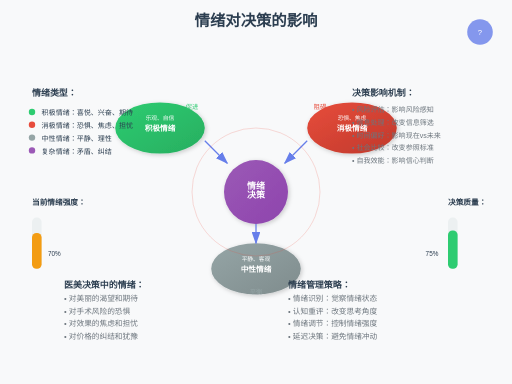
t = 0.00 s
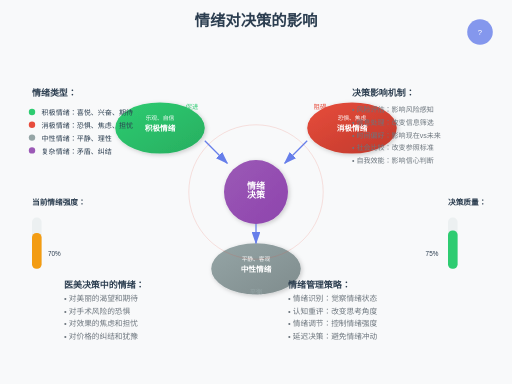
t = 0.38 s
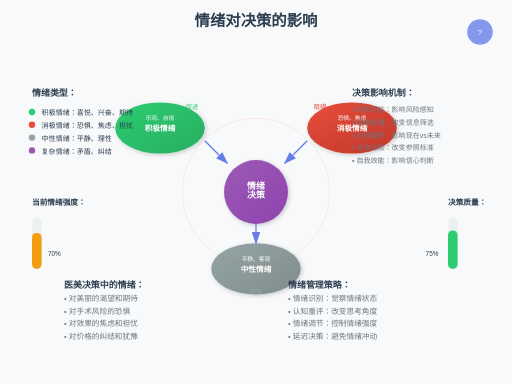
t = 1.13 s
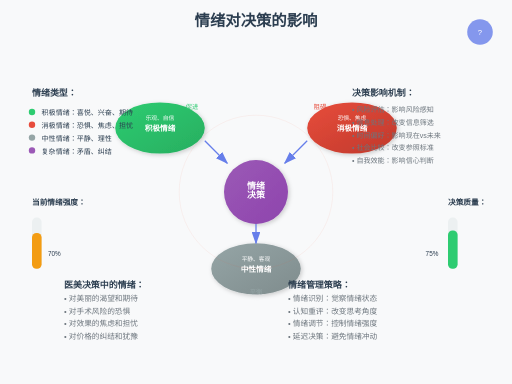
t = 1.50 s
t = 1.88 s: frame unchanged from t = 1.13 s, image omitted
t = 2.63 s: frame unchanged from t = 0.38 s, image omitted

The animated SVG that drew these frames (rendered in a browser with its animation timeline set to each time). Animation: 2 SMIL elements (animate=2); one cycle of 3.00 s, repeats indefinitely.

<svg viewBox="0 0 800 600" xmlns="http://www.w3.org/2000/svg">
  <!-- 情绪对决策的影响 -->
  <defs>
    <!-- 积极情绪渐变 -->
    <linearGradient id="positive-emotion-grad" x1="0%" y1="0%" x2="100%" y2="100%">
      <stop offset="0%" style="stop-color:#2ecc71;stop-opacity:1" />
      <stop offset="100%" style="stop-color:#27ae60;stop-opacity:1" />
    </linearGradient>
    
    <!-- 消极情绪渐变 -->
    <linearGradient id="negative-emotion-grad" x1="0%" y1="0%" x2="100%" y2="100%">
      <stop offset="0%" style="stop-color:#e74c3c;stop-opacity:1" />
      <stop offset="100%" style="stop-color:#c0392b;stop-opacity:1" />
    </linearGradient>
    
    <!-- 中性情绪渐变 -->
    <linearGradient id="neutral-emotion-grad" x1="0%" y1="0%" x2="100%" y2="100%">
      <stop offset="0%" style="stop-color:#95a5a6;stop-opacity:1" />
      <stop offset="100%" style="stop-color:#7f8c8d;stop-opacity:1" />
    </linearGradient>
    
    <!-- 决策影响渐变 -->
    <linearGradient id="decision-impact-grad" x1="0%" y1="0%" x2="100%" y2="100%">
      <stop offset="0%" style="stop-color:#9b59b6;stop-opacity:1" />
      <stop offset="100%" style="stop-color:#8e44ad;stop-opacity:1" />
    </linearGradient>
    
    <filter id="shadow" x="-50%" y="-50%" width="200%" height="200%">
      <feDropShadow dx="2" dy="2" stdDeviation="3" flood-color="rgba(0,0,0,0.2)"/>
    </filter>
    
    <marker id="arrowhead" markerWidth="10" markerHeight="7" refX="9" refY="3.5" orient="auto">
      <polygon points="0 0, 10 3.5, 0 7" fill="#667eea"/>
    </marker>
  </defs>
  
  <!-- 背景 -->
  <rect width="800" height="600" fill="#f8f9fa"/>
  
  <!-- 标题 -->
  <text x="400" y="40" text-anchor="middle" font-family="Arial, sans-serif" font-size="24" font-weight="bold" fill="#2c3e50">
    情绪对决策的影响
  </text>
  
  <!-- 情绪-决策关系图 -->
  <g transform="translate(400, 300)">
    <!-- 情绪中心 -->
    <circle cx="0" cy="0" r="50" fill="url(#decision-impact-grad)" filter="url(#shadow)"/>
    <text x="0" y="-5" text-anchor="middle" font-family="Arial, sans-serif" font-size="14" font-weight="bold" fill="white">情绪</text>
    <text x="0" y="10" text-anchor="middle" font-family="Arial, sans-serif" font-size="14" font-weight="bold" fill="white">决策</text>
    
    <!-- 积极情绪影响 -->
    <g transform="translate(-150, -100)">
      <ellipse cx="0" cy="0" rx="70" ry="40" fill="url(#positive-emotion-grad)" filter="url(#shadow)" data-interactive="true" data-tooltip="积极情绪促进决策" data-onclick="details"/>
      <text y="5" text-anchor="middle" font-family="Arial, sans-serif" font-size="12" font-weight="bold" fill="white">积极情绪</text>
      <text y="-12" text-anchor="middle" font-family="Arial, sans-serif" font-size="9" fill="white">乐观、自信</text>
    </g>
    
    <!-- 消极情绪影响 -->
    <g transform="translate(150, -100)">
      <ellipse cx="0" cy="0" rx="70" ry="40" fill="url(#negative-emotion-grad)" filter="url(#shadow)" data-interactive="true" data-tooltip="消极情绪阻碍决策" data-onclick="details"/>
      <text y="5" text-anchor="middle" font-family="Arial, sans-serif" font-size="12" font-weight="bold" fill="white">消极情绪</text>
      <text y="-12" text-anchor="middle" font-family="Arial, sans-serif" font-size="9" fill="white">恐惧、焦虑</text>
    </g>
    
    <!-- 中性情绪影响 -->
    <g transform="translate(0, 120)">
      <ellipse cx="0" cy="0" rx="70" ry="40" fill="url(#neutral-emotion-grad)" filter="url(#shadow)" data-interactive="true" data-tooltip="中性情绪理性决策" data-onclick="details"/>
      <text y="5" text-anchor="middle" font-family="Arial, sans-serif" font-size="12" font-weight="bold" fill="white">中性情绪</text>
      <text y="-12" text-anchor="middle" font-family="Arial, sans-serif" font-size="9" fill="white">平静、客观</text>
    </g>
    
    <!-- 连接线 -->
    <path d="M -80 -80 L -45 -45" stroke="#667eea" stroke-width="2" fill="none" marker-end="url(#arrowhead)"/>
    <path d="M 80 -80 L 45 -45" stroke="#667eea" stroke-width="2" fill="none" marker-end="url(#arrowhead)"/>
    <path d="M 0 50 L 0 80" stroke="#667eea" stroke-width="2" fill="none" marker-end="url(#arrowhead)"/>
    
    <!-- 影响强度 -->
    <text x="-100" y="-130" text-anchor="middle" font-family="Arial, sans-serif" font-size="10" fill="#2ecc71">促进</text>
    <text x="100" y="-130" text-anchor="middle" font-family="Arial, sans-serif" font-size="10" fill="#e74c3c">阻碍</text>
    <text x="0" y="160" text-anchor="middle" font-family="Arial, sans-serif" font-size="10" fill="#95a5a6">平衡</text>
  </g>
  
  <!-- 情绪类型 -->
  <g transform="translate(50, 150)">
    <text font-family="Arial, sans-serif" font-size="14" font-weight="bold" fill="#2c3e50">情绪类型：</text>
    
    <g transform="translate(0, 25)">
      <circle r="5" fill="#2ecc71"/>
      <text x="15" y="5" font-family="Arial, sans-serif" font-size="11" fill="#2c3e50">积极情绪：喜悦、兴奋、期待</text>
    </g>
    
    <g transform="translate(0, 45)">
      <circle r="5" fill="#e74c3c"/>
      <text x="15" y="5" font-family="Arial, sans-serif" font-size="11" fill="#2c3e50">消极情绪：恐惧、焦虑、担忧</text>
    </g>
    
    <g transform="translate(0, 65)">
      <circle r="5" fill="#95a5a6"/>
      <text x="15" y="5" font-family="Arial, sans-serif" font-size="11" fill="#2c3e50">中性情绪：平静、理性</text>
    </g>
    
    <g transform="translate(0, 85)">
      <circle r="5" fill="#9b59b6"/>
      <text x="15" y="5" font-family="Arial, sans-serif" font-size="11" fill="#2c3e50">复杂情绪：矛盾、纠结</text>
    </g>
  </g>
  
  <!-- 决策影响机制 -->
  <g transform="translate(550, 150)">
    <text font-family="Arial, sans-serif" font-size="14" font-weight="bold" fill="#2c3e50">决策影响机制：</text>
    
    <text y="25" font-family="Arial, sans-serif" font-size="11" fill="#6c757d">• 风险评估：影响风险感知</text>
    <text y="45" font-family="Arial, sans-serif" font-size="11" fill="#6c757d">• 信息处理：改变信息筛选</text>
    <text y="65" font-family="Arial, sans-serif" font-size="11" fill="#6c757d">• 时间偏好：影响现在vs未来</text>
    <text y="85" font-family="Arial, sans-serif" font-size="11" fill="#6c757d">• 社会比较：改变参照标准</text>
    <text y="105" font-family="Arial, sans-serif" font-size="11" fill="#6c757d">• 自我效能：影响信心判断</text>
  </g>
  
  <!-- 医美决策中的情绪 -->
  <g transform="translate(100, 450)">
    <text font-family="Arial, sans-serif" font-size="14" font-weight="bold" fill="#2c3e50">医美决策中的情绪：</text>
    <text y="20" font-family="Arial, sans-serif" font-size="12" fill="#6c757d">• 对美丽的渴望和期待</text>
    <text y="40" font-family="Arial, sans-serif" font-size="12" fill="#6c757d">• 对手术风险的恐惧</text>
    <text y="60" font-family="Arial, sans-serif" font-size="12" fill="#6c757d">• 对效果的焦虑和担忧</text>
    <text y="80" font-family="Arial, sans-serif" font-size="12" fill="#6c757d">• 对价格的纠结和犹豫</text>
  </g>
  
  <!-- 情绪管理策略 -->
  <g transform="translate(450, 450)">
    <text font-family="Arial, sans-serif" font-size="14" font-weight="bold" fill="#2c3e50">情绪管理策略：</text>
    <text y="20" font-family="Arial, sans-serif" font-size="12" fill="#6c757d">• 情绪识别：觉察情绪状态</text>
    <text y="40" font-family="Arial, sans-serif" font-size="12" fill="#6c757d">• 认知重评：改变思考角度</text>
    <text y="60" font-family="Arial, sans-serif" font-size="12" fill="#6c757d">• 情绪调节：控制情绪强度</text>
    <text y="80" font-family="Arial, sans-serif" font-size="12" fill="#6c757d">• 延迟决策：避免情绪冲动</text>
  </g>
  
  <!-- 情绪强度指示器 -->
  <g transform="translate(50, 320)">
    <text font-family="Arial, sans-serif" font-size="12" font-weight="bold" fill="#2c3e50">当前情绪强度：</text>
    <g transform="translate(0, 20)">
      <rect x="0" y="0" width="15" height="80" rx="7" fill="#ecf0f1"/>
      <rect x="0" y="24" width="15" height="56" rx="7" fill="#f39c12"/>
      <text x="25" y="60" font-family="Arial, sans-serif" font-size="10" fill="#2c3e50">70%</text>
    </g>
  </g>
  
  <!-- 决策质量 -->
  <g transform="translate(700, 320)">
    <text font-family="Arial, sans-serif" font-size="12" font-weight="bold" fill="#2c3e50">决策质量：</text>
    <g transform="translate(0, 20)">
      <rect x="0" y="0" width="15" height="80" rx="7" fill="#ecf0f1"/>
      <rect x="0" y="20" width="15" height="60" rx="7" fill="#2ecc71"/>
      <text x="-35" y="60" font-family="Arial, sans-serif" font-size="10" fill="#2c3e50">75%</text>
    </g>
  </g>
  
  <!-- 情绪波动效果 -->
  <circle cx="400" cy="300" r="100" fill="none" stroke="#e74c3c" stroke-width="1" opacity="0.3">
    <animate attributeName="r" values="100;120;100" dur="3s" repeatCount="indefinite"/>
    <animate attributeName="opacity" values="0.3;0.1;0.3" dur="3s" repeatCount="indefinite"/>
  </circle>
  
  <!-- 交互提示 -->
  <g data-interactive="true" data-tooltip="点击各情绪类型查看详细说明">
    <circle cx="750" cy="50" r="20" fill="#667eea" opacity="0.8" cursor="pointer"/>
    <text x="750" y="55" text-anchor="middle" font-family="Arial, sans-serif" font-size="12" fill="white">?</text>
  </g>
</svg>
